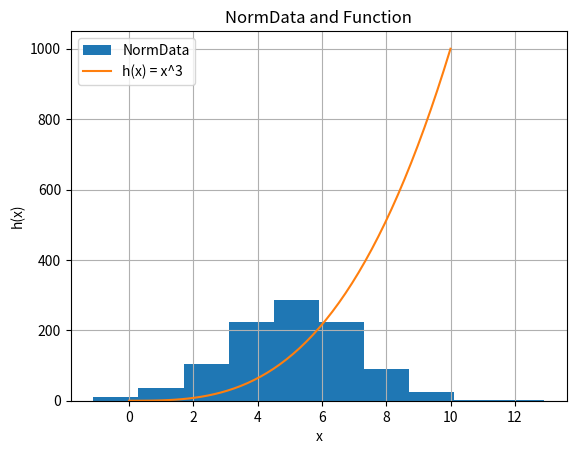

The matplotlib source for this figure:
# this program displays a histogram of a normal distribution
# and a plot of the function  h(x)=x3 
# ref: W3 Schools, geeksforgeeks.org
# author Phumi Tshidi

import numpy as np
import matplotlib.pyplot as plt

np.random.seed(1)
data = np.random.normal(5.0, 2.0, 1000)
 # this will give us the array with 1000 values 

# Define the function h(x) = x^3
def h(x):
   return x ** 3

# Generate a range of x values
x = np.linspace(0, 10)

# Plot the histogram and function and save the figure.
plt.hist(data, label= 'NormData')
plt.plot(x, h(x), label = 'h(x) = x^3')
plt.title('NormData and Function')
plt.xlabel('x')
plt.ylabel('h(x)')
plt.grid("True")
plt.legend()
plt.savefig("Function.png")
plt.show()